The GitHub repository brunofaria27/image-processing contains a labelled image folder "separate-dataset" with 6 categories: ASC H, ASC US, HSIL, LSIL, negative for intraepithelial lesion, SCC. Examples follow, each with its label.

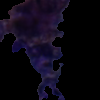
Label: HSIL

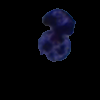
Label: SCC

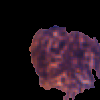
Label: LSIL

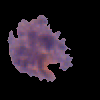
Label: ASC US

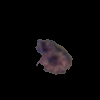
Label: ASC H

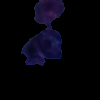
Label: HSIL
